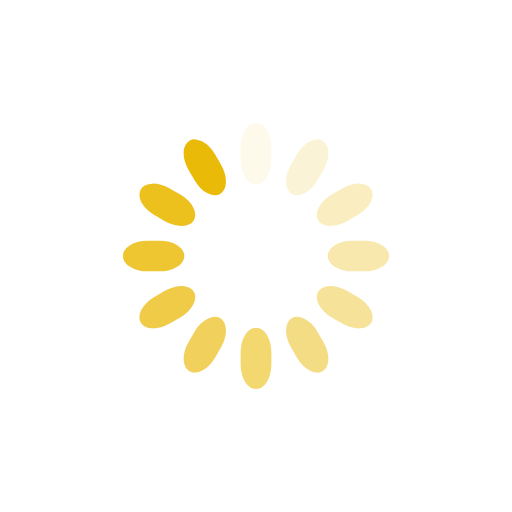
t = 0.00 s
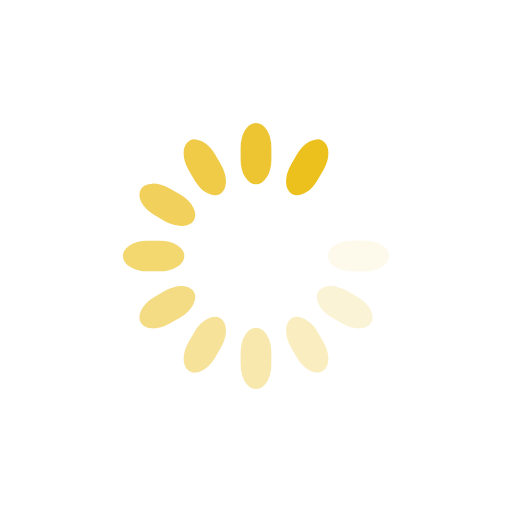
t = 0.23 s
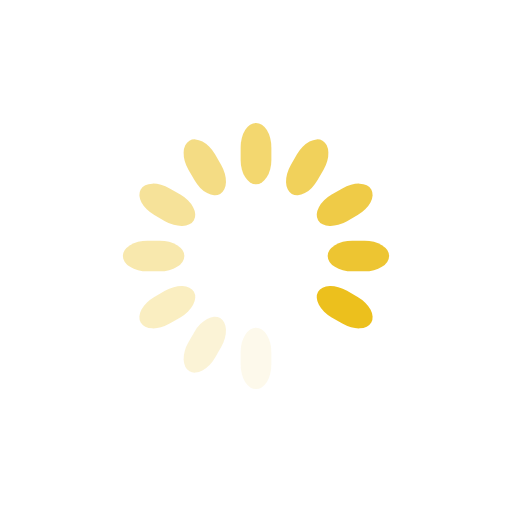
t = 0.45 s
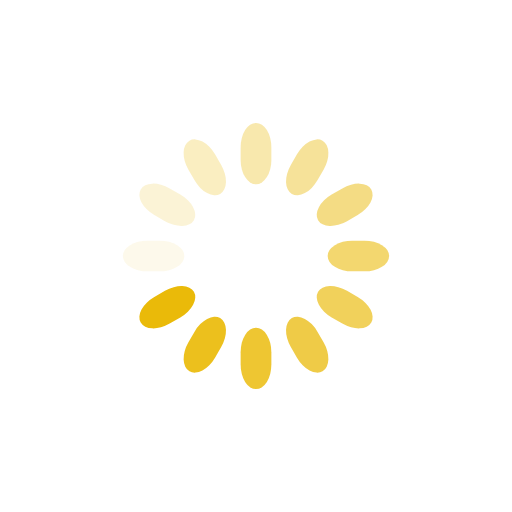
t = 0.68 s

The animated SVG that drew these frames (rendered in a browser with its animation timeline set to each time). Animation: 12 SMIL elements (animate=12); one cycle of 0.90 s, repeats indefinitely.

<svg class="lds-spinner" width="75px"  height="75px"  xmlns="http://www.w3.org/2000/svg" xmlns:xlink="http://www.w3.org/1999/xlink" viewBox="0 0 100 100" preserveAspectRatio="xMidYMid" style="background: none;"><g transform="rotate(0 50 50)">
  <rect x="47" y="24" rx="9.4" ry="4.8" width="6" height="12" fill="#eaba09">
    <animate attributeName="opacity" values="1;0" times="0;1" dur="0.9s" begin="-0.8250000000000001s" repeatCount="indefinite"></animate>
  </rect>
</g><g transform="rotate(30 50 50)">
  <rect x="47" y="24" rx="9.4" ry="4.8" width="6" height="12" fill="#eaba09">
    <animate attributeName="opacity" values="1;0" times="0;1" dur="0.9s" begin="-0.75s" repeatCount="indefinite"></animate>
  </rect>
</g><g transform="rotate(60 50 50)">
  <rect x="47" y="24" rx="9.4" ry="4.8" width="6" height="12" fill="#eaba09">
    <animate attributeName="opacity" values="1;0" times="0;1" dur="0.9s" begin="-0.6749999999999999s" repeatCount="indefinite"></animate>
  </rect>
</g><g transform="rotate(90 50 50)">
  <rect x="47" y="24" rx="9.4" ry="4.8" width="6" height="12" fill="#eaba09">
    <animate attributeName="opacity" values="1;0" times="0;1" dur="0.9s" begin="-0.6s" repeatCount="indefinite"></animate>
  </rect>
</g><g transform="rotate(120 50 50)">
  <rect x="47" y="24" rx="9.4" ry="4.8" width="6" height="12" fill="#eaba09">
    <animate attributeName="opacity" values="1;0" times="0;1" dur="0.9s" begin="-0.525s" repeatCount="indefinite"></animate>
  </rect>
</g><g transform="rotate(150 50 50)">
  <rect x="47" y="24" rx="9.4" ry="4.8" width="6" height="12" fill="#eaba09">
    <animate attributeName="opacity" values="1;0" times="0;1" dur="0.9s" begin="-0.45s" repeatCount="indefinite"></animate>
  </rect>
</g><g transform="rotate(180 50 50)">
  <rect x="47" y="24" rx="9.4" ry="4.8" width="6" height="12" fill="#eaba09">
    <animate attributeName="opacity" values="1;0" times="0;1" dur="0.9s" begin="-0.375s" repeatCount="indefinite"></animate>
  </rect>
</g><g transform="rotate(210 50 50)">
  <rect x="47" y="24" rx="9.4" ry="4.8" width="6" height="12" fill="#eaba09">
    <animate attributeName="opacity" values="1;0" times="0;1" dur="0.9s" begin="-0.3s" repeatCount="indefinite"></animate>
  </rect>
</g><g transform="rotate(240 50 50)">
  <rect x="47" y="24" rx="9.4" ry="4.8" width="6" height="12" fill="#eaba09">
    <animate attributeName="opacity" values="1;0" times="0;1" dur="0.9s" begin="-0.225s" repeatCount="indefinite"></animate>
  </rect>
</g><g transform="rotate(270 50 50)">
  <rect x="47" y="24" rx="9.4" ry="4.8" width="6" height="12" fill="#eaba09">
    <animate attributeName="opacity" values="1;0" times="0;1" dur="0.9s" begin="-0.15s" repeatCount="indefinite"></animate>
  </rect>
</g><g transform="rotate(300 50 50)">
  <rect x="47" y="24" rx="9.4" ry="4.8" width="6" height="12" fill="#eaba09">
    <animate attributeName="opacity" values="1;0" times="0;1" dur="0.9s" begin="-0.075s" repeatCount="indefinite"></animate>
  </rect>
</g><g transform="rotate(330 50 50)">
  <rect x="47" y="24" rx="9.4" ry="4.8" width="6" height="12" fill="#eaba09">
    <animate attributeName="opacity" values="1;0" times="0;1" dur="0.9s" begin="0s" repeatCount="indefinite"></animate>
  </rect>
</g></svg>